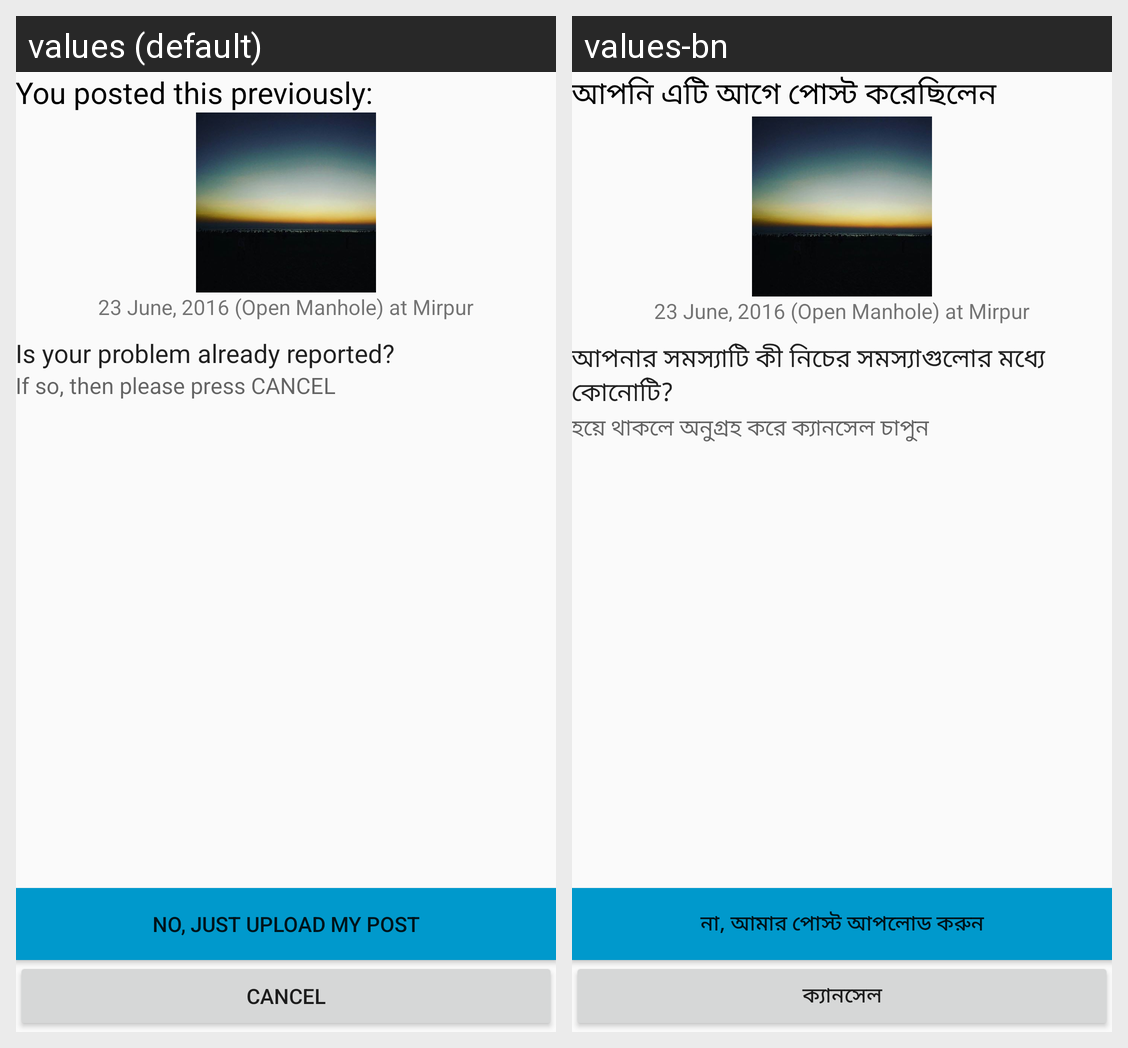

This grid shows one Android layout under two languages. Give, for every string resource on the screen, its name, the default text and each shown locale's text.
Android screen res/layout/activity_post_suggestion.xml rendered under 2 locales, left to right: values (default), values-bn. Device: Nexus 5 (rendered at 1080×1920; each locale shown at half size, 540×960, under a caption strip naming it); theme MyMaterialTheme.
Strings drawn on this screen, with the default value and each locale's value (text and hints the layout hard-codes, and strings that could not be matched under every locale, appear in the picture but are not listed):

previous_post_title
  values: You posted this previously:
  values-bn: আপনি এটি আগে পোস্ট করেছিলেন

post_suggestion_title
  values: Is your problem already reported?
  values-bn: আপনার সমস্যাটি কী নিচের সমস্যাগুলোর মধ্যে কোনোটি?

post_suggestion_subtitle
  values: If so, then please press CANCEL
  values-bn: হয়ে থাকলে অনুগ্রহ করে ক্যানসেল চাপুন

post_suggestion_button
  values: No, just upload my post
  values-bn: না, আমার পোস্ট আপলোড করুন

cancel_button
  values: Cancel
  values-bn: ক্যানসেল
